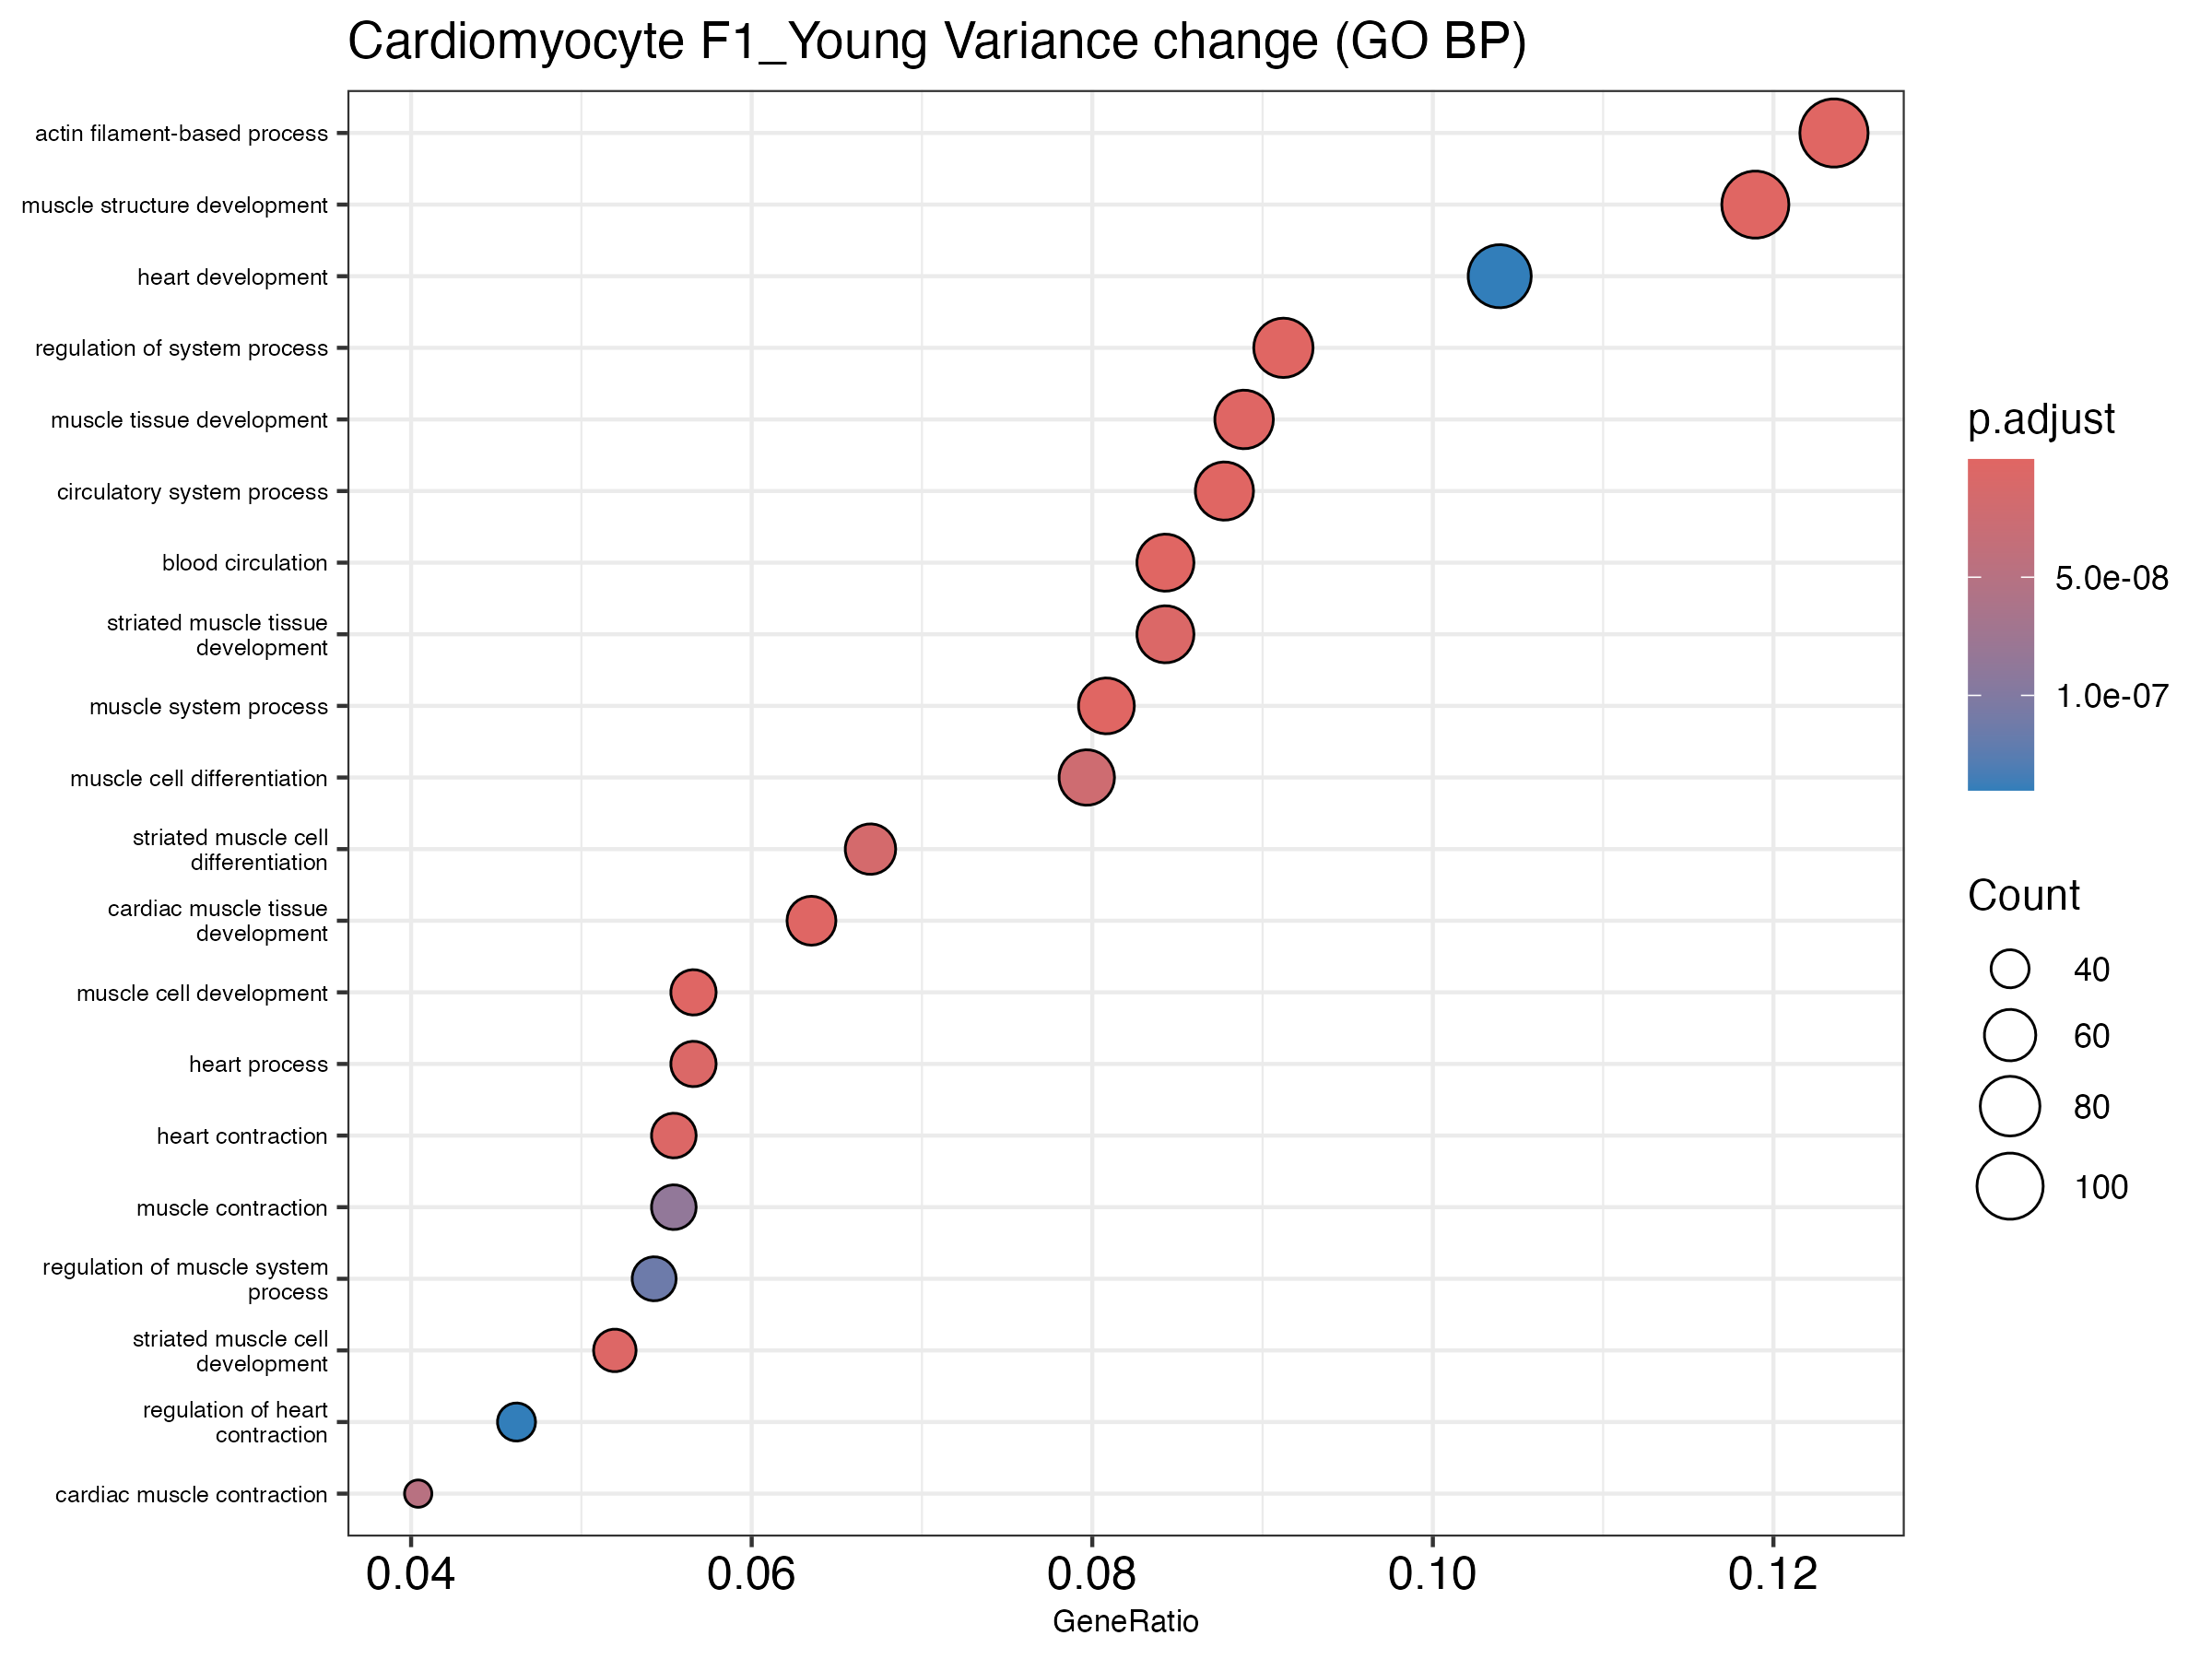

Data behind this chart, as committed beside it:
ID, Description, GeneRatio, BgRatio, RichFactor, FoldEnrichment, zScore, pvalue, p.adjust, qvalue, geneID, Count
GO:0003013, circulatory system process, 76/866, 218/5777, 0.3486, 2.326, 8.378, 8.071577550026166e-14, 1.9610587874399744e-10, 1.688746338527414e-10, Actc1/Adcy6/Adra1a/Angpt1/Ank2/Ankrd11/A…, 76
GO:0008015, blood circulation, 73/866, 208/5777, 0.351, 2.341, 8.272, 1.7545995826475435e-13, 1.9610587874399744e-10, 1.688746338527414e-10, Actc1/Adcy6/Adra1a/Angpt1/Ank2/Ankrd11/A…, 73
GO:0061061, muscle structure development, 103/866, 343/5777, 0.3003, 2.003, 8.044, 1.8391897809558766e-13, 1.9610587874399744e-10, 1.688746338527414e-10, Actc1/Actg1/Adprhl1/Adra1a/Afg3l2/Akap13…, 103
GO:0003012, muscle system process, 70/866, 196/5777, 0.3571, 2.382, 8.268, 2.1298493482921252e-13, 1.9610587874399744e-10, 1.688746338527414e-10, Acacb/Actc1/Adra1a/Akap13/Ank2/Apbb2/Asb…, 70
GO:0044057, regulation of system process, 79/866, 240/5777, 0.3292, 2.196, 7.946, 8.433744068604986e-13, 5.546750611230337e-10, 4.7765293143853e-10, Acacb/Adra1a/Ank2/Atp1a1/Atp2a2/Cacna1c/…, 79
GO:0030029, actin filament-based process, 107/866, 370/5777, 0.2892, 1.929, 7.757, 9.036248619978827e-13, 5.546750611230337e-10, 4.7765293143853e-10, Abra/Actc1/Actg1/Adprhl1/Akap13/Ank2/Asb…, 107
GO:0060537, muscle tissue development, 77/866, 236/5777, 0.3263, 2.177, 7.749, 2.7958800867022688e-12, 1.3801076884027545e-9, 1.188466057463881e-9, Actc1/Adprhl1/Adra1a/Akap13/Alpk2/Alpk3/…, 77
GO:0048738, cardiac muscle tissue development, 55/866, 143/5777, 0.3846, 2.566, 7.961, 2.997790254472451e-12, 1.3801076884027545e-9, 1.188466057463881e-9, Actc1/Adprhl1/Adra1a/Akap13/Alpk2/Alpk3/…, 55
GO:0055001, muscle cell development, 49/866, 120/5777, 0.4083, 2.724, 8.013, 3.5886039543032813e-12, 1.4685364848554429e-9, 1.2646156391012618e-9, Actc1/Actg1/Adprhl1/Adra1a/Afg3l2/Akap13…, 49
GO:0055002, striated muscle cell development, 45/866, 108/5777, 0.4167, 2.78, 7.839, 1.2211322929213359e-11, 4.4974302348292804e-9, 3.872917472181037e-9, Actc1/Actg1/Adprhl1/Adra1a/Akap13/Alpk2/…, 45
GO:0060047, heart contraction, 48/866, 120/5777, 0.4, 2.668, 7.755, 1.461255239392308e-11, 4.892548224256246e-9, 4.21316941271677e-9, Actc1/Adra1a/Ank2/Ankrd11/Atp1a1/Atp2a2/…, 48
GO:0003015, heart process, 49/866, 125/5777, 0.392, 2.615, 7.665, 2.1348897896779575e-11, 6.552332579486598e-9, 5.642476259912006e-9, Actc1/Adra1a/Ank2/Ankrd11/Atp1a1/Atp2a2/…, 49
GO:0014706, striated muscle tissue development, 73/866, 227/5777, 0.3216, 2.145, 7.392, 2.3440480998237558e-11, 6.6408685781929945e-9, 5.718718157707673e-9, Actc1/Adprhl1/Adra1a/Akap13/Alpk2/Alpk3/…, 73
GO:0051146, striated muscle cell differentiation, 58/866, 165/5777, 0.3515, 2.345, 7.36, 5.6810446771427064e-11, 1.494520538994042e-8, 1.2869915497918026e-8, Actc1/Actg1/Adprhl1/Adra1a/Akap13/Alpk2/…, 58
GO:0042692, muscle cell differentiation, 69/866, 215/5777, 0.3209, 2.141, 7.159, 9.489618720170775e-11, 2.330017716425931e-8, 2.0064716634297926e-8, Actc1/Actg1/Adprhl1/Adra1a/Afg3l2/Akap13…, 69
GO:0060048, cardiac muscle contraction, 35/866, 78/5777, 0.4487, 2.993, 7.443, 2.094852148601911e-10, 4.822087789563024e-8, 4.152493107722078e-8, Actc1/Adra1a/Ank2/Atp1a1/Atp2a2/Cacna1c/…, 35
GO:0006936, muscle contraction, 48/866, 130/5777, 0.3692, 2.463, 7.085, 3.9929770530232936e-10, 8.650667344873406e-8, 7.449436446290516e-8, Actc1/Adra1a/Ank2/Apbb2/Atp1a1/Atp2a2/Ca…, 48
GO:0090257, regulation of muscle system process, 47/866, 127/5777, 0.3701, 2.469, 7.028, 5.586723848791407e-10, 1.1431057741721529e-7, 9.843742079771059e-8, Acacb/Adra1a/Ank2/Atp1a1/Atp2a2/Cacna1c/…, 47
GO:0007507, heart development, 90/866, 324/5777, 0.2778, 1.853, 6.636, 7.356116475160748e-10, 1.401025517058273e-7, 1.2064792382916034e-7, Acacb/Actc1/Adam19/Adprhl1/Adra1a/Akap13…, 90
GO:0008016, regulation of heart contraction, 40/866, 100/5777, 0.4, 2.668, 7.067, 7.608066886007455e-10, 1.401025517058273e-7, 1.2064792382916034e-7, Adra1a/Ank2/Atp1a1/Atp2a2/Cacna1c/Cacnb2…, 40
GO:0006941, striated muscle contraction, 36/866, 88/5777, 0.4091, 2.729, 6.863, 2.638144910766828e-9, 4.6268036696924896e-7, 3.984326123378674e-7, Actc1/Adra1a/Ank2/Atp1a1/Atp2a2/Cacna1c/…, 36
GO:0055013, cardiac muscle cell development, 30/866, 66/5777, 0.4545, 3.032, 6.972, 2.865706310661785e-9, 4.797452882803342e-7, 4.1312790019253387e-7, Actc1/Adprhl1/Adra1a/Akap13/Alpk2/Alpk3/…, 30
GO:0055006, cardiac cell development, 31/866, 70/5777, 0.4429, 2.954, 6.907, 3.419988137569958e-9, 5.476441874204415e-7, 4.71598364233331e-7, Actc1/Adprhl1/Adra1a/Akap13/Alpk2/Alpk3/…, 31
GO:0030036, actin cytoskeleton organization, 87/866, 320/5777, 0.2719, 1.814, 6.288, 4.619713293018015e-9, 7.089335024243895e-7, 6.104910592922491e-7, Abra/Actc1/Actg1/Adprhl1/Akap13/Asb2/Atp…, 87
GO:1903522, regulation of blood circulation, 41/866, 119/5777, 0.3445, 2.298, 6.009, 7.65038188781349e-8, 1.1041009320699462e-5, 9.507855747822136e-6, Adra1a/Ank2/Atp1a1/Atp2a2/Cacna1c/Cacnb2…, 41
GO:0055007, cardiac muscle cell differentiation, 32/866, 82/5777, 0.3902, 2.603, 6.14, 7.794359009996905e-8, 1.1041009320699462e-5, 9.507855747822136e-6, Actc1/Adprhl1/Adra1a/Akap13/Alpk2/Alpk3/…, 32
GO:0014896, muscle hypertrophy, 29/866, 72/5777, 0.4028, 2.687, 6.048, 1.4205888068491886e-7, 1.8685816341519863e-5, 1.6091105545250395e-5, Acacb/Adra1a/Akap13/Atp2a2/Camk2d/Csrp3/…, 29
GO:0014897, striated muscle hypertrophy, 29/866, 72/5777, 0.4028, 2.687, 6.048, 1.4205888068491886e-7, 1.8685816341519863e-5, 1.6091105545250395e-5, Acacb/Adra1a/Akap13/Atp2a2/Camk2d/Csrp3/…, 29
GO:0009887, animal organ morphogenesis, 95/866, 387/5777, 0.2455, 1.638, 5.452, 2.1630687827604747e-7, 2.7470973541058027e-5, 2.3656356596941234e-5, Actc1/Adprhl1/Agtpbp1/Alpk2/Angpt1/Ank/A…, 95
GO:0000902, cell morphogenesis, 102/866, 425/5777, 0.24, 1.601, 5.405, 2.448458023593024e-7, 3.0058903002977025e-5, 2.5884926403809762e-5, Ablim1/Actg1/Afg3l2/Ank3/Apbb2/Apc/Atxn2…, 102
GO:0034330, cell junction organization, 84/866, 333/5777, 0.2523, 1.683, 5.389, 3.373439176138585e-7, 4.007863382489809e-5, 3.451331829441615e-5, Actg1/Afg3l2/Ank3/Asap1/Cap2/Cd9/Cdh19/C…, 84
GO:0035051, cardiocyte differentiation, 34/866, 95/5777, 0.3579, 2.387, 5.726, 3.5857222882807116e-7, 4.126942246168081e-5, 3.553875412694008e-5, Actc1/Adprhl1/Adra1a/Akap13/Alpk2/Alpk3/…, 34
GO:0003300, cardiac muscle hypertrophy, 28/866, 71/5777, 0.3944, 2.631, 5.806, 3.9395557182038295e-7, 4.396782942468092e-5, 3.7862460538909537e-5, Acacb/Adra1a/Akap13/Atp2a2/Camk2d/Csrp3/…, 28
GO:0007517, muscle organ development, 48/866, 160/5777, 0.3, 2.001, 5.393, 7.378594008762115e-7, 7.87382918930323e-5, 6.78046996795251e-5, Actc1/Angpt1/Asb2/Ccnt2/Cfl2/Chd2/Chd7/C…, 48
GO:0055008, cardiac muscle tissue morphogenesis, 18/866, 36/5777, 0.5, 3.335, 5.902, 7.688600999587946e-7, 7.87382918930323e-5, 6.78046996795251e-5, Actc1/Angpt1/Chd7/Dsp/Egln1/Heg1/Mybpc3/…, 18
GO:0043500, muscle adaptation, 29/866, 77/5777, 0.3766, 2.512, 5.61, 7.696384762826943e-7, 7.87382918930323e-5, 6.78046996795251e-5, Acacb/Adra1a/Asb2/Atp2a2/Camk2d/Cmya5/Da…, 29
GO:0086001, cardiac muscle cell action potential, 17/866, 33/5777, 0.5152, 3.437, 5.894, 9.099453025431892e-7, 9.057644727747475e-5, 7.799900985953426e-5, Ank2/Ank3/Atp2a2/Cacna1c/Cacnb2/Camk2d/D…, 17
GO:0070252, actin-mediated cell contraction, 25/866, 62/5777, 0.4032, 2.69, 5.617, 1.012810976806551e-6, 9.742003915494574e-5, 8.389230117720152e-5, Actc1/Ank2/Atp1a1/Atp2a2/Cacna1c/Cacnb2/…, 25
GO:0042391, regulation of membrane potential, 47/866, 157/5777, 0.2994, 1.997, 5.318, 1.0315996543695042e-6, 9.742003915494574e-5, 8.389230117720152e-5, Adra1a/Ank2/Ank3/Atp1a1/Atp2a2/Atxn1/Bni…, 47
GO:0006937, regulation of muscle contraction, 28/866, 74/5777, 0.3784, 2.524, 5.541, 1.0692743536985636e-6, 9.845343611679525e-5, 8.478220072878349e-5, Adra1a/Ank2/Atp1a1/Atp2a2/Cacna1c/Cacnb2…, 28
GO:0060415, muscle tissue morphogenesis, 18/866, 37/5777, 0.4865, 3.245, 5.753, 1.289714858191384e-6, 1.1585414201753335e-4, 9.976664615483029e-5, Actc1/Angpt1/Chd7/Dsp/Egln1/Heg1/Mybpc3/…, 18
GO:0097435, supramolecular fiber organization, 85/866, 350/5777, 0.2429, 1.62, 5.026, 1.6088526235220191e-6, 1.4108105267694276e-4, 1.2149055024240209e-4, Actc1/Actg1/Adprhl1/Akap13/Apc/Avil/Cap2…, 85
GO:0006942, regulation of striated muscle contractio…, 22/866, 52/5777, 0.4231, 2.822, 5.543, 1.7267358878853192e-6, 1.445356426154916e-4, 1.2446543612914992e-4, Adra1a/Ank2/Atp1a1/Atp2a2/Cacna1c/Casq2/…, 22
GO:0030239, myofibril assembly, 22/866, 52/5777, 0.4231, 2.822, 5.543, 1.7267358878853192e-6, 1.445356426154916e-4, 1.2446543612914992e-4, Actc1/Actg1/Adprhl1/Akap13/Casq2/Cfl2/Cs…, 22
GO:0098660, inorganic ion transmembrane transport, 69/866, 269/5777, 0.2565, 1.711, 5.015, 2.120079156901861e-6, 1.7351670077487899e-4, 1.494221871285452e-4, Adra1a/Afg3l2/Ank/Ank2/Ank3/Ano4/Asph/At…, 69
GO:0120039, plasma membrane bounded cell projection …, 73/866, 291/5777, 0.2509, 1.673, 4.95, 2.6015817145494937e-6, 2.05315213455828e-4, 1.7680516116507135e-4, Ablim1/Actg1/Afg3l2/Ank3/Apbb2/Apc/Atxn2…, 73
GO:0050808, synapse organization, 61/866, 230/5777, 0.2652, 1.769, 4.999, 2.6200963976171373e-6, 2.05315213455828e-4, 1.7680516116507135e-4, Afg3l2/Ank3/Asap1/Cap2/Cdh2/Clasp2/Cntn5…, 61
GO:0048858, cell projection morphogenesis, 73/866, 292/5777, 0.25, 1.668, 4.917, 2.980674273101919e-6, 2.287046530798827e-4, 1.9694674528193164e-4, Ablim1/Actg1/Afg3l2/Ank3/Apbb2/Apc/Atxn2…, 73
GO:0048644, muscle organ morphogenesis, 18/866, 39/5777, 0.4615, 3.079, 5.47, 3.377393077107168e-6, 2.5385589189766736e-4, 2.1860548531308052e-4, Actc1/Angpt1/Chd7/Dsp/Egln1/Heg1/Mybpc3/…, 18
GO:0048812, neuron projection morphogenesis, 71/866, 283/5777, 0.2509, 1.674, 4.879, 3.5783801943570513e-6, 2.635834851163404e-4, 2.2698230580205886e-4, Ablim1/Actg1/Afg3l2/Ank3/Apbb2/Apc/Atxn2…, 71
GO:0030334, regulation of cell migration, 86/866, 362/5777, 0.2376, 1.585, 4.826, 3.6627472826649262e-6, 2.645078086677436e-4, 2.2777827786727396e-4, Abhd2/Actg1/Angpt1/Apc/Appl2/Atp5f1a/Atp…, 86
GO:0098662, inorganic cation transmembrane transport, 65/866, 253/5777, 0.2569, 1.714, 4.876, 3.9930272591577095e-6, 2.8119340262902783e-4, 2.421469117342158e-4, Adra1a/Afg3l2/Ank2/Ank3/Asph/Atp1a1/Atp2…, 65
GO:0086003, cardiac muscle cell contraction, 19/866, 43/5777, 0.4419, 2.948, 5.383, 4.046497512717479e-6, 2.8119340262902783e-4, 2.421469117342158e-4, Ank2/Atp1a1/Atp2a2/Cacna1c/Cacnb2/Camk2d…, 19
GO:0048589, developmental growth, 82/866, 342/5777, 0.2398, 1.599, 4.799, 4.276675957294816e-6, 2.91685139828089e-4, 2.511817672383875e-4, Acacb/Adprhl1/Adra1a/Afg3l2/Akap13/Ankrd…, 82
GO:0055117, regulation of cardiac muscle contraction, 20/866, 47/5777, 0.4255, 2.839, 5.315, 4.5979521486854745e-6, 3.0395910417589563e-4, 2.6175136998784555e-4, Adra1a/Ank2/Atp1a1/Atp2a2/Cacna1c/Casq2/…, 20
GO:0040011, locomotion, 98/866, 429/5777, 0.2284, 1.524, 4.735, 4.701730471565299e-6, 3.0395910417589563e-4, 2.6175136998784555e-4, Abhd2/Actg1/Angpt1/Apc/Appl2/Atp5f1a/Atp…, 98
GO:0002026, regulation of the force of heart contrac…, 12/866, 20/5777, 0.6, 4.003, 5.648, 4.7042272435585255e-6, 3.0395910417589563e-4, 2.6175136998784555e-4, Adra1a/Atp1a1/Atp2a2/Csrp3/Myh6/Myh7/Myl…, 12
GO:0098655, monoatomic cation transmembrane transpor…, 66/866, 260/5777, 0.2538, 1.693, 4.804, 5.225836548070195e-6, 3.318406208024574e-4, 2.857612616939292e-4, Adra1a/Afg3l2/Ank2/Ank3/Asph/Atp1a1/Atp2…, 66
GO:0043502, regulation of muscle adaptation, 24/866, 63/5777, 0.381, 2.541, 5.165, 5.478176081110308e-6, 3.41968178080157e-4, 2.9448250726824904e-4, Acacb/Adra1a/Atp2a2/Camk2d/Cmya5/Dag1/Fb…, 24
GO:0034220, monoatomic ion transmembrane transport, 71/866, 287/5777, 0.2474, 1.65, 4.745, 6.121212041031782e-6, 3.757403991186676e-4, 3.235651206952414e-4, Adra1a/Afg3l2/Ank2/Ank3/Ano4/Asph/Atp1a1…, 71
... 165 more rows
